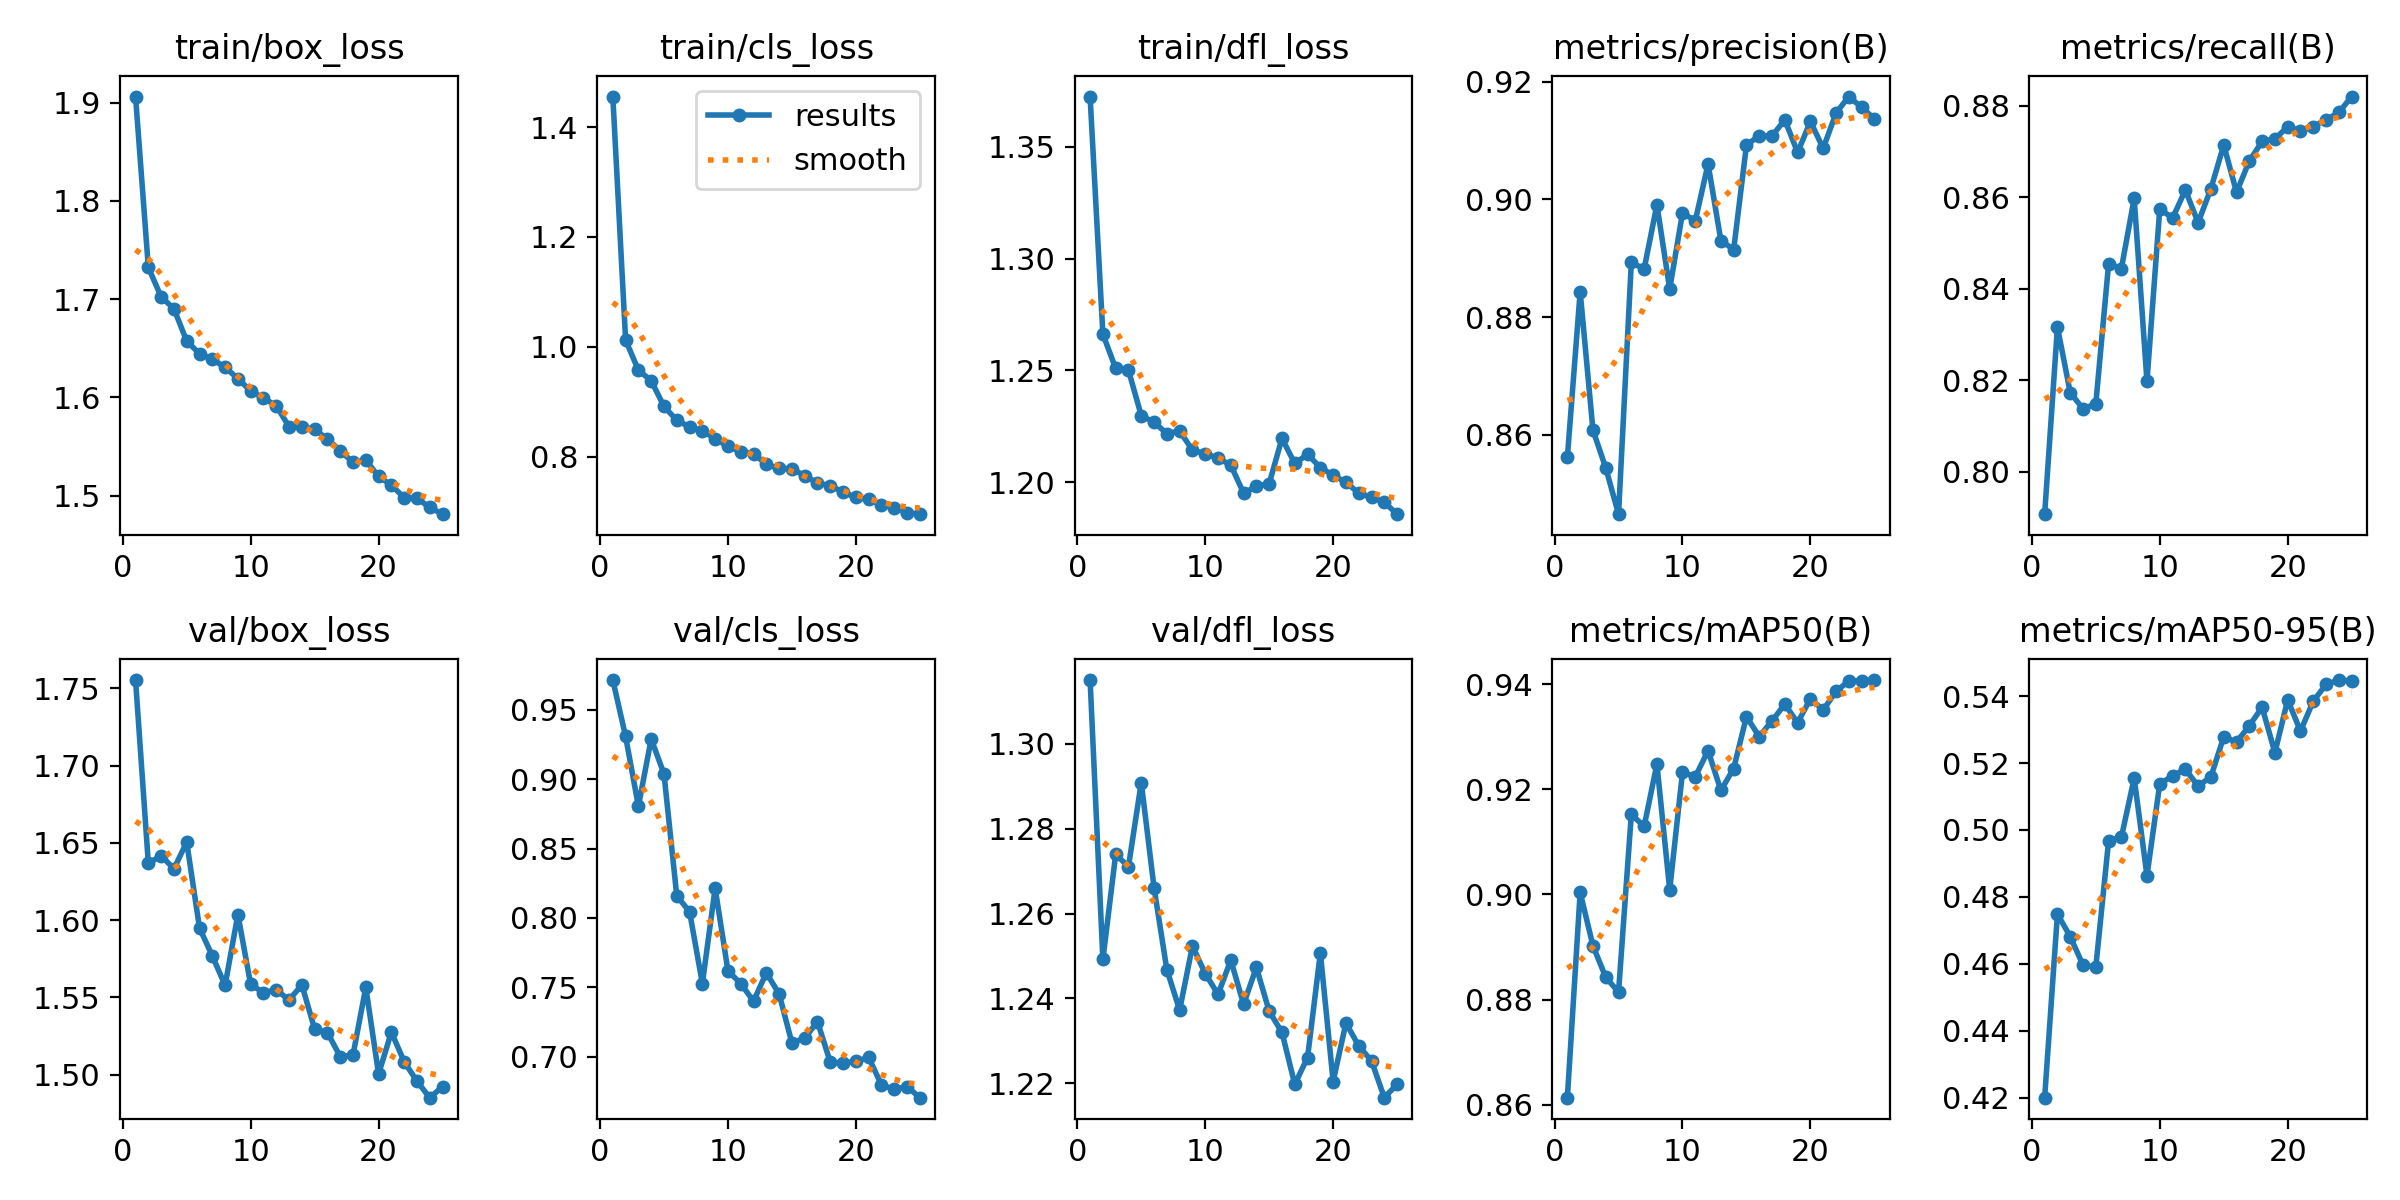

Source data for this figure (header and first rows):
epoch, time, train/box_loss, train/cls_loss, train/dfl_loss, metrics/precision(B), metrics/recall(B), metrics/mAP50(B), metrics/mAP50-95(B), val/box_loss, val/cls_loss, val/dfl_loss, lr/pg0, lr/pg1, lr/pg2
1, 1006, 1.906, 1.455, 1.372, 0.8562, 0.7908, 0.8613, 0.42, 1.755, 0.9713, 1.315, 0.0006647, 0.0006647, 0.0006647
2, 2008, 1.732, 1.012, 1.266, 0.8843, 0.8317, 0.9004, 0.4749, 1.637, 0.9306, 1.249, 0.001279, 0.001279, 0.001279
3, 2996, 1.702, 0.9575, 1.251, 0.8608, 0.8174, 0.8902, 0.4682, 1.642, 0.8804, 1.274, 0.00184, 0.00184, 0.00184
4, 3986, 1.69, 0.9384, 1.25, 0.8544, 0.8138, 0.8842, 0.4596, 1.633, 0.9289, 1.271, 0.001762, 0.001762, 0.001762
5, 4978, 1.657, 0.8914, 1.23, 0.8465, 0.8149, 0.8814, 0.4591, 1.651, 0.9037, 1.291, 0.001683, 0.001683, 0.001683
6, 6068, 1.644, 0.8664, 1.227, 0.8893, 0.8455, 0.9152, 0.4968, 1.595, 0.8159, 1.266, 0.001604, 0.001604, 0.001604
7, 7138, 1.639, 0.854, 1.222, 0.8882, 0.8444, 0.9129, 0.4978, 1.577, 0.8045, 1.247, 0.001525, 0.001525, 0.001525
8, 8198, 1.631, 0.8469, 1.223, 0.8991, 0.8598, 0.9248, 0.5155, 1.558, 0.7528, 1.237, 0.001446, 0.001446, 0.001446
9, 9275, 1.619, 0.833, 1.214, 0.8848, 0.8198, 0.9009, 0.4863, 1.604, 0.8214, 1.252, 0.001366, 0.001366, 0.001366
10, 10328, 1.607, 0.8187, 1.213, 0.8977, 0.8575, 0.9232, 0.5138, 1.558, 0.762, 1.246, 0.001287, 0.001287, 0.001287
11, 11383, 1.599, 0.8093, 1.211, 0.8964, 0.8554, 0.9224, 0.5161, 1.553, 0.7528, 1.241, 0.001208, 0.001208, 0.001208
12, 12449, 1.592, 0.8056, 1.208, 0.906, 0.8616, 0.9273, 0.5181, 1.555, 0.7401, 1.249, 0.001129, 0.001129, 0.001129
13, 13535, 1.57, 0.7859, 1.195, 0.893, 0.8545, 0.9198, 0.5131, 1.548, 0.7605, 1.239, 0.00105, 0.00105, 0.00105
14, 16861, 1.57, 0.7787, 1.198, 0.8915, 0.8619, 0.9239, 0.5159, 1.558, 0.7454, 1.247, 0.0009704, 0.0009704, 0.0009704
15, 17950, 1.568, 0.7779, 1.199, 0.9092, 0.8714, 0.9338, 0.5278, 1.529, 0.71, 1.237, 0.0008912, 0.0008912, 0.0008912
16, 19028, 1.558, 0.7652, 1.22, 0.9108, 0.8611, 0.93, 0.5263, 1.527, 0.7136, 1.232, 0.000812, 0.000812, 0.000812
17, 21161, 1.546, 0.752, 1.208, 0.9108, 0.8679, 0.933, 0.5311, 1.512, 0.7254, 1.22, 0.0007328, 0.0007328, 0.0007328
18, 22351, 1.534, 0.7474, 1.213, 0.9135, 0.8722, 0.9362, 0.5367, 1.513, 0.6962, 1.226, 0.0006536, 0.0006536, 0.0006536
19, 23396, 1.536, 0.7353, 1.207, 0.908, 0.8728, 0.9326, 0.5231, 1.556, 0.6956, 1.251, 0.0005744, 0.0005744, 0.0005744
20, 24420, 1.52, 0.7258, 1.203, 0.9132, 0.8754, 0.9372, 0.5389, 1.5, 0.6967, 1.22, 0.0004952, 0.0004952, 0.0004952
21, 25455, 1.511, 0.7226, 1.2, 0.9087, 0.8745, 0.9351, 0.5295, 1.527, 0.6996, 1.234, 0.000416, 0.000416, 0.000416
22, 26497, 1.498, 0.7118, 1.195, 0.9147, 0.8754, 0.9386, 0.5385, 1.508, 0.6798, 1.229, 0.0003368, 0.0003368, 0.0003368
23, 27515, 1.497, 0.7071, 1.193, 0.9175, 0.877, 0.9406, 0.5435, 1.496, 0.6766, 1.225, 0.0002576, 0.0002576, 0.0002576
24, 28542, 1.488, 0.6977, 1.191, 0.9156, 0.8785, 0.9406, 0.5448, 1.485, 0.6787, 1.217, 0.0001784, 0.0001784, 0.0001784
25, 29625, 1.481, 0.6954, 1.186, 0.9137, 0.882, 0.9408, 0.5445, 1.492, 0.6706, 1.22, 9.92e-05, 9.92e-05, 9.92e-05
